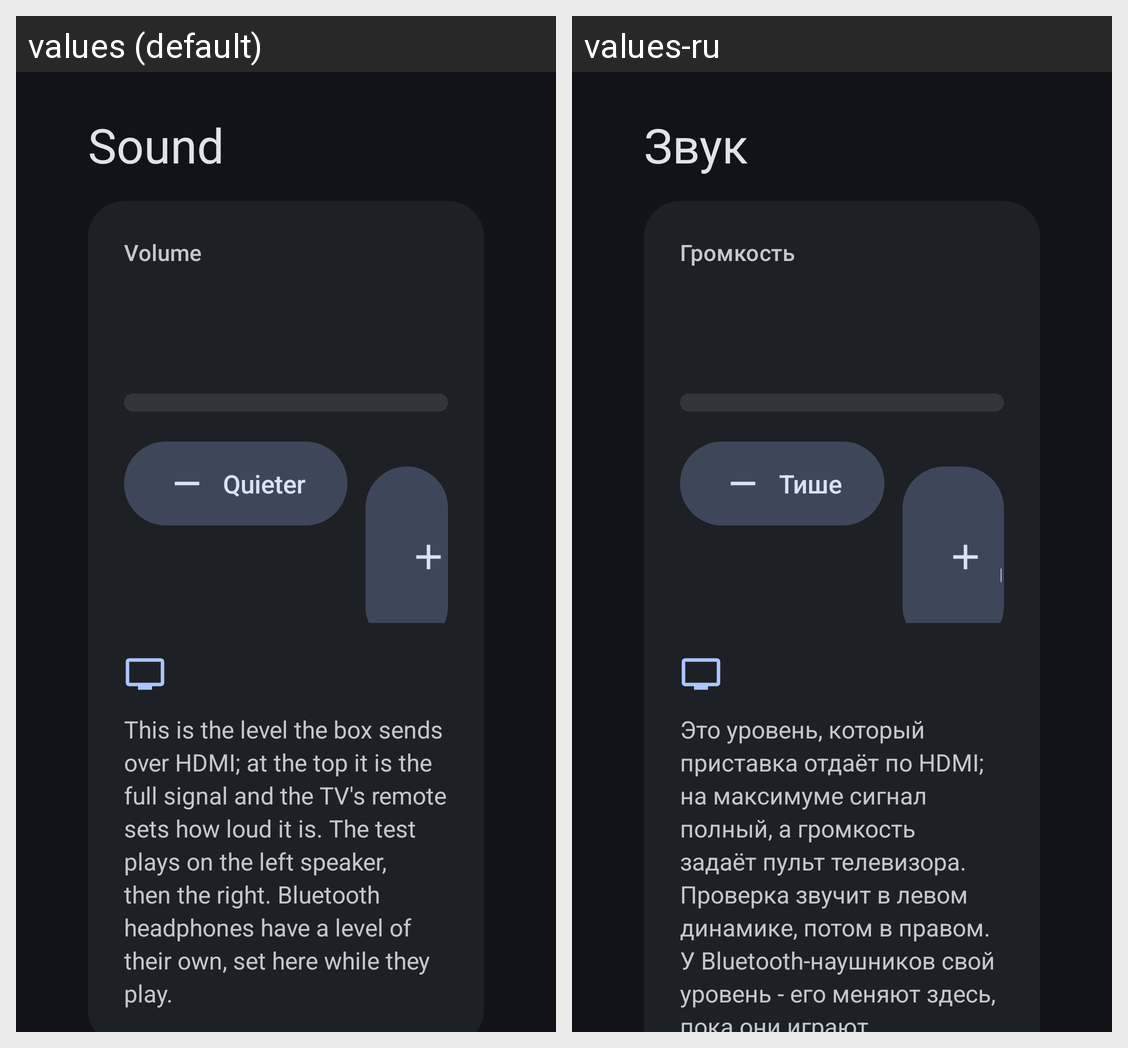

Translations of the strings shown on this Android screen, per locale in the grid:
Android screen res/layout/activity_sound.xml rendered under 2 locales, left to right: values (default), values-ru. Device: Nexus 5 (rendered at 1080×1920; each locale shown at half size, 540×960, under a caption strip naming it); theme Theme.Edge1.
Strings drawn on this screen, with the default value and each locale's value (text and hints the layout hard-codes, and strings that could not be matched under every locale, appear in the picture but are not listed):

sound_title
  values: Sound
  values-ru: Звук

sound_volume
  values: Volume
  values-ru: Громкость

sound_quieter
  values: Quieter
  values-ru: Тише

sound_note
  values: This is the level the box sends over HDMI; at the top it is the full signal and the TV's remote sets how loud it is. The test plays on the left speaker, then the right. Bluetooth headphones have a level of their own, set here while they play.
  values-ru: Это уровень, который приставка отдаёт по HDMI; на максимуме сигнал полный, а громкость задаёт пульт телевизора. Проверка звучит в левом динамике, потом в правом. У Bluetooth-наушников свой уровень - его меняют здесь, пока они играют.
